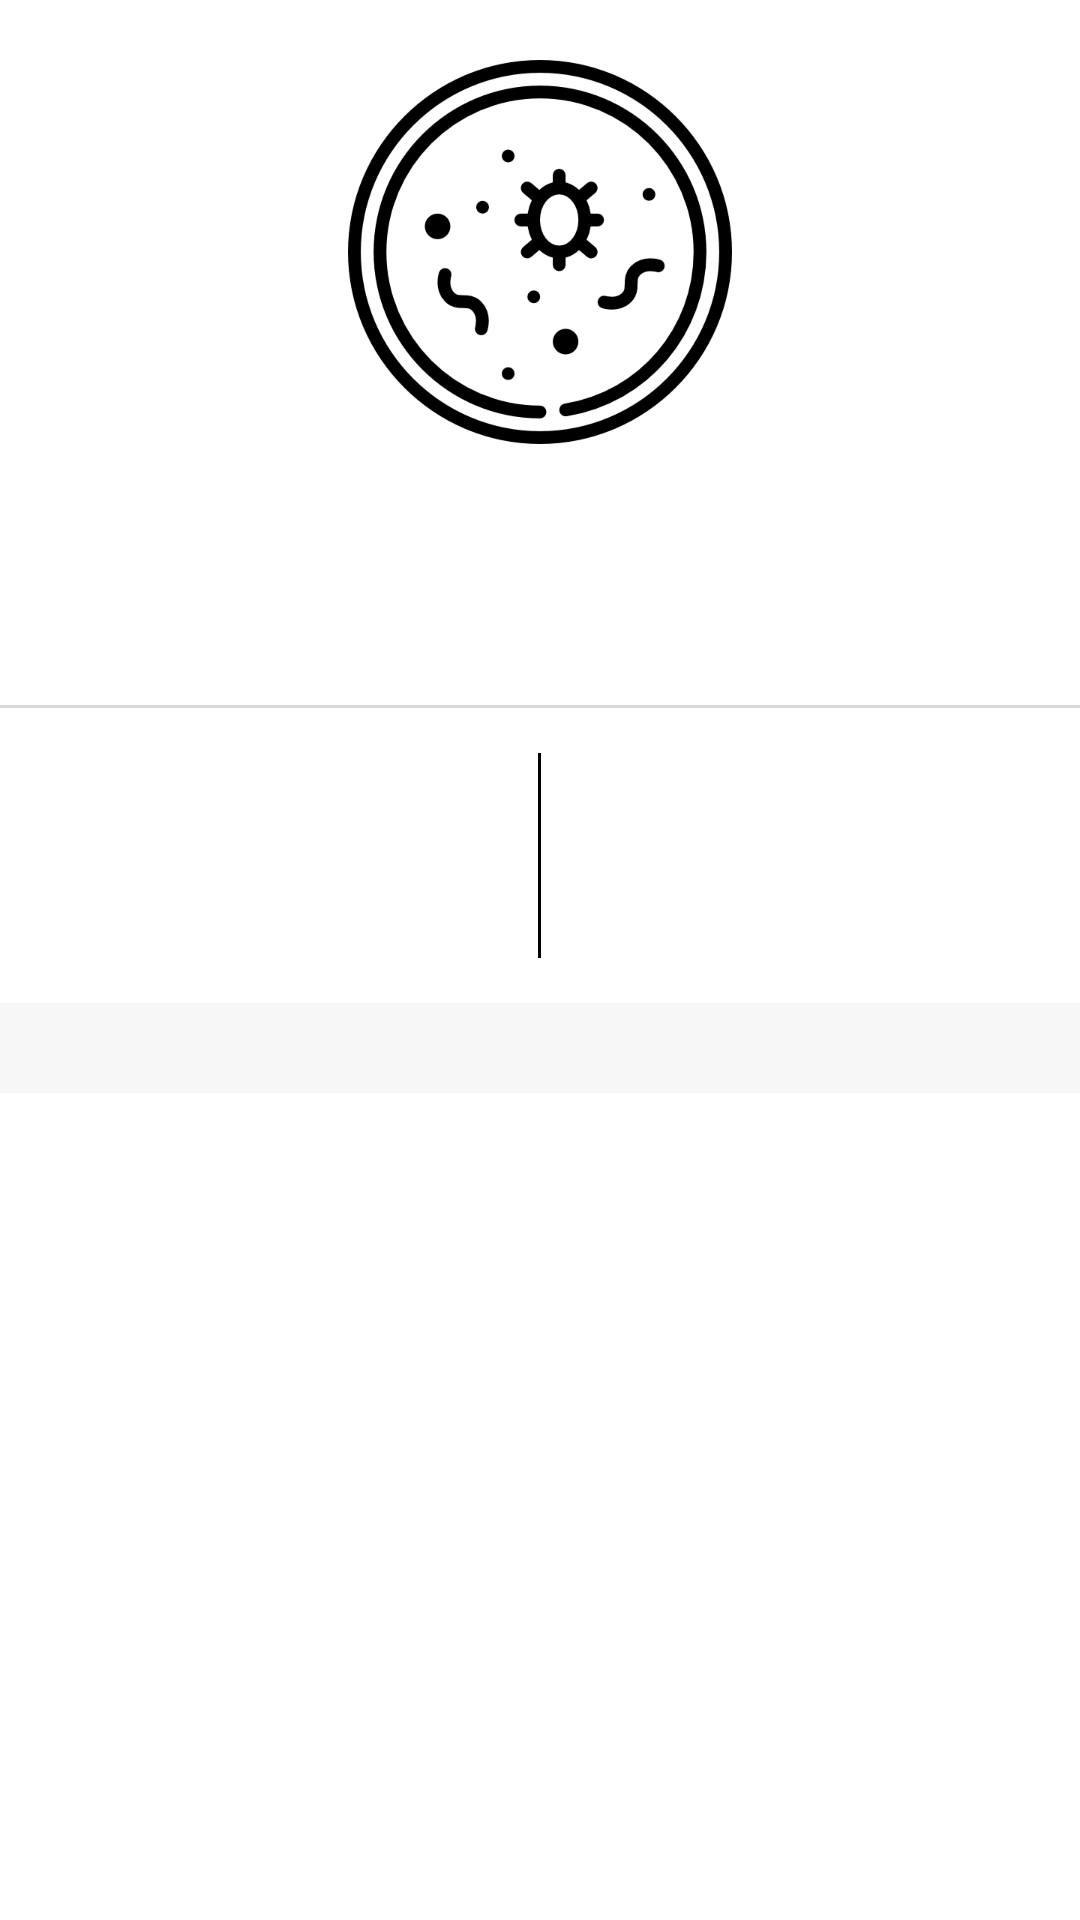

This screen was rendered from an Android layout file. Write that file and the resources it references.
<!-- AndroidManifest.xml: application theme Theme.accessibilitytraining.android -->
<!-- res/layout/fragment_detail.xml -->
<?xml version="1.0" encoding="utf-8"?>
<androidx.core.widget.NestedScrollView xmlns:android="http://schemas.android.com/apk/res/android"
    xmlns:app="http://schemas.android.com/apk/res-auto"
    xmlns:tools="http://schemas.android.com/tools"
    android:layout_width="match_parent"
    android:layout_height="match_parent"
    android:background="@color/white"
    android:fillViewport="true"
    android:overScrollMode="never">

    <androidx.appcompat.widget.LinearLayoutCompat
        android:layout_width="match_parent"
        android:layout_height="wrap_content"
        android:gravity="center_horizontal"
        android:orientation="vertical"
        tools:context=".flow.login.LoginFragment">

        <androidx.appcompat.widget.AppCompatImageView
            android:id="@+id/ivIcon"
            android:layout_width="wrap_content"
            android:layout_height="wrap_content"
            android:layout_marginTop="20dp"
            android:src="@drawable/bacteria" />

        <androidx.constraintlayout.widget.ConstraintLayout
            android:id="@+id/vDetail"
            android:layout_width="match_parent"
            android:layout_height="wrap_content"
            android:paddingHorizontal="32dp"
            android:layout_marginTop="20dp">

            <androidx.appcompat.widget.AppCompatTextView
                android:id="@+id/tvTitle"
                android:layout_width="wrap_content"
                android:layout_height="wrap_content"
                android:layout_marginVertical="12dp"
                android:layout_marginStart="30dp"
                android:textColor="@color/black"
                android:textSize="16sp"
                android:textStyle="bold"
                app:layout_constrainedWidth="true"
                app:layout_constraintBottom_toBottomOf="parent"
                app:layout_constraintEnd_toStartOf="@id/ivInfo"
                app:layout_constraintHorizontal_bias="0"
                app:layout_constraintHorizontal_chainStyle="packed"
                app:layout_constraintStart_toStartOf="parent"
                app:layout_constraintTop_toTopOf="parent"
                tools:text="Title" />

            <androidx.appcompat.widget.AppCompatImageView
                android:id="@+id/ivInfo"
                android:layout_width="wrap_content"
                android:layout_height="wrap_content"
                android:layout_marginStart="30dp"
                android:focusable="true"
                android:src="@drawable/ic_info"
                app:layout_constraintBottom_toBottomOf="@id/tvTitle"
                app:layout_constraintEnd_toStartOf="@id/barrier"
                app:layout_constraintStart_toEndOf="@id/tvTitle"
                app:layout_constraintTop_toTopOf="@id/tvTitle" />

            <androidx.constraintlayout.widget.Barrier
                android:id="@+id/barrier"
                android:layout_width="wrap_content"
                android:layout_height="wrap_content"
                app:barrierDirection="start"
                app:constraint_referenced_ids="tvAmount,tvDate" />

            <androidx.appcompat.widget.AppCompatTextView
                android:id="@+id/tvAmount"
                android:layout_width="wrap_content"
                android:layout_height="wrap_content"
                android:layout_marginTop="12dp"
                android:textColor="@color/grey_text"
                app:layout_constraintBottom_toTopOf="@id/tvDate"
                app:layout_constraintEnd_toEndOf="parent"
                app:layout_constraintHorizontal_bias="0"
                app:layout_constraintStart_toEndOf="@id/barrier"
                app:layout_constraintTop_toTopOf="parent"
                app:layout_constraintVertical_chainStyle="packed"
                app:layout_constraintWidth_min="150dp"
                tools:text="HKD 100.00" />

            <androidx.appcompat.widget.AppCompatTextView
                android:id="@+id/tvDate"
                android:layout_width="wrap_content"
                android:layout_height="wrap_content"
                android:layout_marginTop="5dp"
                android:layout_marginBottom="12dp"
                android:textColor="@color/grey_text"
                app:layout_constraintBottom_toBottomOf="parent"
                app:layout_constraintEnd_toEndOf="parent"
                app:layout_constraintHorizontal_bias="0"
                app:layout_constraintStart_toEndOf="@id/barrier"
                app:layout_constraintTop_toBottomOf="@id/tvAmount"
                app:layout_constraintWidth_min="150dp"
                tools:text="02/06/2021" />

        </androidx.constraintlayout.widget.ConstraintLayout>

        <View
            android:id="@+id/vDivider"
            android:layout_width="match_parent"
            android:layout_height="1dp"
            android:background="@color/grey_divider" />

        <androidx.appcompat.widget.LinearLayoutCompat
            android:layout_width="match_parent"
            android:layout_height="wrap_content"
            android:orientation="horizontal"
            android:paddingVertical="15dp">

            <androidx.appcompat.widget.LinearLayoutCompat
                android:layout_width="0dp"
                android:layout_height="wrap_content"
                android:layout_marginVertical="5dp"
                android:layout_weight="1"
                android:gravity="center"
                android:orientation="vertical">

                <androidx.appcompat.widget.AppCompatTextView
                    android:id="@+id/tvLabel1"
                    android:layout_width="wrap_content"
                    android:layout_height="wrap_content"
                    android:textColor="@color/black"
                    android:textSize="16sp"
                    android:textStyle="bold"
                    tools:text="Label1" />

                <androidx.appcompat.widget.AppCompatTextView
                    android:id="@+id/tvLabel2"
                    android:layout_width="wrap_content"
                    android:layout_height="wrap_content"
                    android:layout_marginTop="15dp"
                    android:textColor="@color/black"
                    android:textSize="16sp"
                    android:textStyle="bold"
                    tools:text="Label2" />
            </androidx.appcompat.widget.LinearLayoutCompat>

            <View
                android:id="@+id/vDivider2"
                android:layout_width="1dp"
                android:layout_height="match_parent"
                android:background="@color/black" />

            <androidx.appcompat.widget.LinearLayoutCompat
                android:layout_width="0dp"
                android:layout_height="wrap_content"
                android:layout_marginVertical="5dp"
                android:layout_weight="1"
                android:gravity="center"
                android:orientation="vertical">

                <androidx.appcompat.widget.AppCompatTextView
                    android:id="@+id/tvLabel3"
                    android:layout_width="wrap_content"
                    android:layout_height="wrap_content"
                    android:textColor="@color/black"
                    android:textSize="16sp"
                    android:textStyle="bold"
                    tools:text="Label3" />

                <androidx.appcompat.widget.AppCompatTextView
                    android:id="@+id/tvLabel4"
                    android:layout_width="wrap_content"
                    android:layout_height="wrap_content"
                    android:layout_marginTop="15dp"
                    android:textColor="@color/black"
                    android:textSize="16sp"
                    android:textStyle="bold"
                    tools:text="Label4" />
            </androidx.appcompat.widget.LinearLayoutCompat>
        </androidx.appcompat.widget.LinearLayoutCompat>

        <View
            android:id="@+id/vSpace"
            android:layout_width="match_parent"
            android:layout_height="30dp"
            android:background="@color/grey_background" />

        <androidx.recyclerview.widget.RecyclerView
            android:id="@+id/rvImage"
            android:layout_width="match_parent"
            android:layout_height="wrap_content"
            android:overScrollMode="never"
            app:layoutManager="androidx.recyclerview.widget.LinearLayoutManager"
            tools:itemCount="2"
            tools:listitem="@layout/view_holder_row"
            tools:visibility="visible" />

    </androidx.appcompat.widget.LinearLayoutCompat>
</androidx.core.widget.NestedScrollView>
<!-- res/layout/view_holder_row.xml (included above) -->
<?xml version="1.0" encoding="utf-8"?>
<androidx.constraintlayout.widget.ConstraintLayout xmlns:android="http://schemas.android.com/apk/res/android"
    xmlns:app="http://schemas.android.com/apk/res-auto"
    xmlns:tools="http://schemas.android.com/tools"
    android:id="@+id/vRow"
    android:layout_width="match_parent"
    android:layout_height="wrap_content"
    android:background="@color/white">

    <androidx.appcompat.widget.AppCompatTextView
        android:id="@+id/tvTitle"
        android:layout_width="wrap_content"
        android:layout_height="wrap_content"
        android:layout_marginHorizontal="20dp"
        android:layout_marginVertical="12dp"
        android:textColor="@color/grey_text"
        android:textStyle="bold"
        app:layout_constrainedWidth="true"
        app:layout_constraintBottom_toBottomOf="parent"
        app:layout_constraintEnd_toStartOf="@id/barrier"
        app:layout_constraintHorizontal_bias="0"
        app:layout_constraintStart_toStartOf="parent"
        app:layout_constraintTop_toTopOf="parent"
        tools:text="Title" />

    <androidx.constraintlayout.widget.Barrier
        android:id="@+id/barrier"
        android:layout_width="wrap_content"
        android:layout_height="wrap_content"
        app:barrierDirection="start"
        app:constraint_referenced_ids="tvAmount,tvDate" />

    <androidx.appcompat.widget.AppCompatTextView
        android:id="@+id/tvAmount"
        android:layout_width="wrap_content"
        android:layout_height="wrap_content"
        android:layout_marginTop="12dp"
        android:textColor="@color/grey_text"
        app:layout_constraintBottom_toTopOf="@id/tvDate"
        app:layout_constraintEnd_toStartOf="@id/ivForward"
        app:layout_constraintHorizontal_bias="0"
        app:layout_constraintStart_toEndOf="@id/barrier"
        app:layout_constraintTop_toTopOf="parent"
        app:layout_constraintVertical_chainStyle="packed"
        tools:text="HKD 100.00" />

    <androidx.appcompat.widget.AppCompatTextView
        android:id="@+id/tvDate"
        android:layout_width="wrap_content"
        android:layout_height="wrap_content"
        android:layout_marginTop="5dp"
        android:layout_marginBottom="12dp"
        android:textColor="@color/grey_text"
        app:layout_constraintBottom_toBottomOf="parent"
        app:layout_constraintEnd_toStartOf="@id/ivForward"
        app:layout_constraintHorizontal_bias="0"
        app:layout_constraintStart_toEndOf="@id/barrier"
        app:layout_constraintTop_toBottomOf="@id/tvAmount"
        tools:text="02/06/2021" />

    <androidx.constraintlayout.widget.Barrier
        android:id="@+id/barrier2"
        android:layout_width="wrap_content"
        android:layout_height="wrap_content"
        app:barrierDirection="end"
        app:constraint_referenced_ids="tvAmount,tvDate" />

    <androidx.appcompat.widget.AppCompatImageView
        android:id="@+id/ivForward"
        android:layout_width="wrap_content"
        android:layout_height="match_parent"
        android:padding="12dp"
        android:src="@drawable/ic_forward"
        app:layout_constraintBottom_toBottomOf="parent"
        app:layout_constraintEnd_toEndOf="parent"
        app:layout_constraintStart_toEndOf="@id/barrier2"
        app:layout_constraintTop_toTopOf="parent" />

    <View
        android:layout_width="match_parent"
        android:layout_height="1dp"
        android:background="@color/grey_divider"
        app:layout_constraintBottom_toBottomOf="parent"
        app:layout_constraintEnd_toEndOf="parent"
        app:layout_constraintStart_toStartOf="parent" />

</androidx.constraintlayout.widget.ConstraintLayout>
<!-- resources referenced by this layout -->
<resources>
  <color name="black">#FF000000</color>
  <color name="grey_background">#F7F7F7</color>
  <color name="grey_divider">#D9D9D9</color>
  <color name="grey_text">#666666</color>
  <color name="white">#FFFFFFFF</color>
  <!-- drawable bacteria: png bitmap (drawable-xxxhdpi, 41769 bytes) -->
  <!-- drawable ic_forward (drawable-anydpi) -->
  <vector xmlns:android="http://schemas.android.com/apk/res/android"
      android:width="24dp"
      android:height="24dp"
      android:viewportWidth="24"
      android:viewportHeight="24"
      android:tint="#000000"
      android:alpha="0.8">
    <group android:scaleX="1.1111112"
        android:scaleY="1.1111112"
        android:translateX="-1.3333334"
        android:translateY="-1.3333334">
      <path
          android:fillColor="@android:color/white"
          android:pathData="M5.88,4.12L13.76,12l-7.88,7.88L8,22l10,-10L8,2z"/>
    </group>
  </vector>
  <style name="Theme.accessibilitytraining.android" parent="Theme.MaterialComponents.DayNight.DarkActionBar">
          
          <item name="colorPrimary">@android:color/holo_green_light</item>
          <item name="colorPrimaryVariant">@android:color/holo_green_dark</item>
          <item name="colorOnPrimary">@color/white</item>
          
          <item name="colorSecondary">@android:color/holo_green_light</item>
          <item name="colorSecondaryVariant">@android:color/holo_green_dark</item>
          <item name="colorOnSecondary">@color/black</item>
          
      </style>
</resources>
